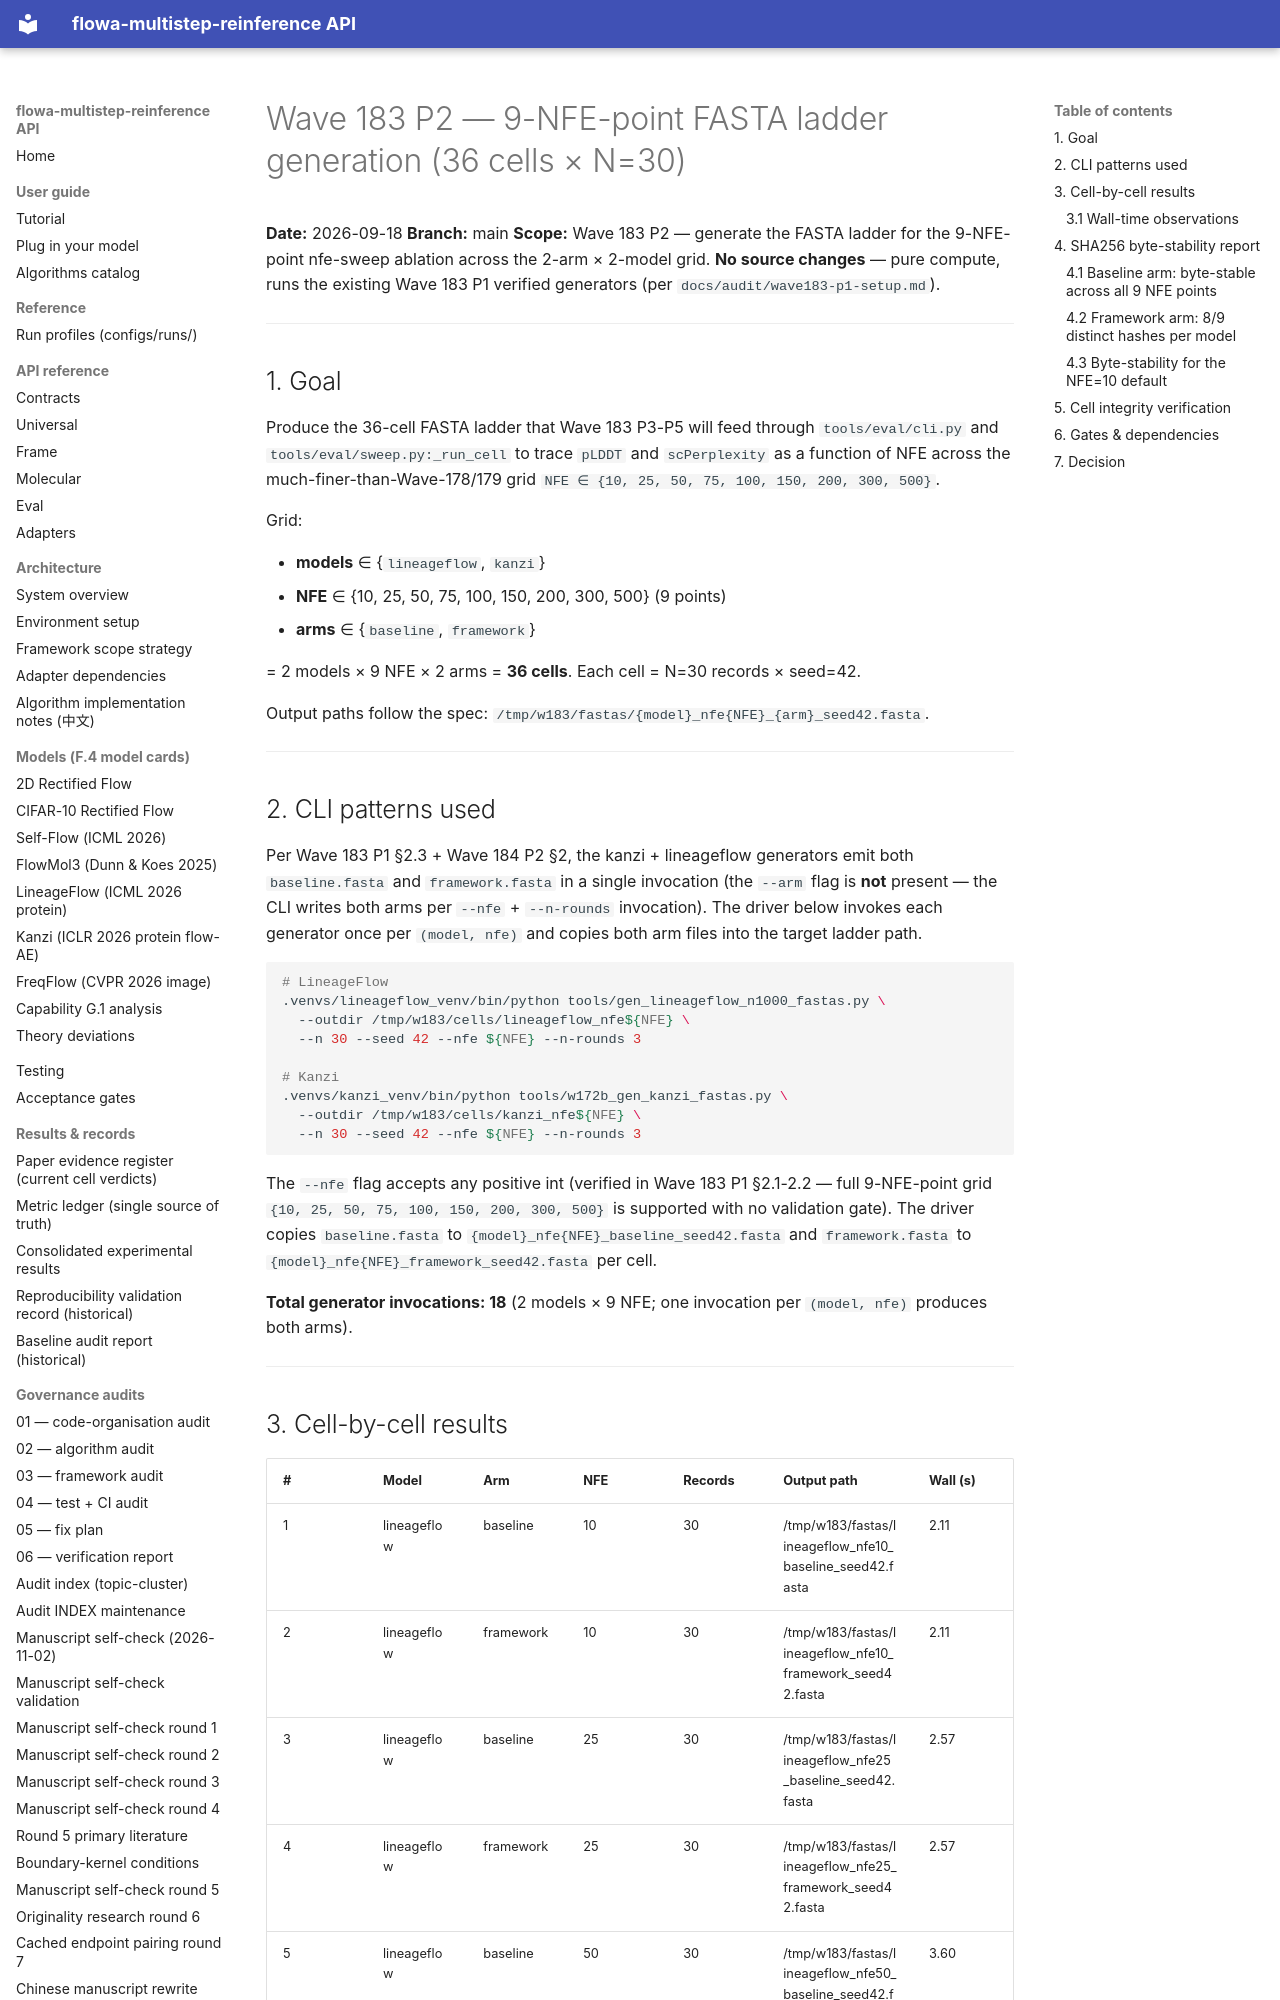

repository: silverenternal/flowa-multistep-reinference · page: audit/wave183-p2-generate/index.html · generator: mkdocs

# Wave 183 P2 — 9-NFE-point FASTA ladder generation (36 cells × N=30)

**Date:** 2026-09-18
**Branch:** main
**Scope:** Wave 183 P2 — generate the FASTA ladder for the
9-NFE-point nfe-sweep ablation across the 2-arm × 2-model grid.
**No source changes** — pure compute, runs the existing
Wave 183 P1 verified generators (per
`docs/audit/wave183-p1-setup.md`).

---

## 1. Goal

Produce the 36-cell FASTA ladder that Wave 183 P3-P5 will feed
through `tools/eval/cli.py` and `tools/eval/sweep.py:_run_cell`
to trace `pLDDT` and `scPerplexity` as a function of NFE across
the much-finer-than-Wave-178/179 grid
`NFE ∈ {10, 25, 50, 75, 100, 150, 200, 300, 500}`.

Grid:

- **models** ∈ {`lineageflow`, `kanzi`}
- **NFE** ∈ {10, 25, 50, 75, 100, 150, 200, 300, 500} (9 points)
- **arms** ∈ {`baseline`, `framework`}

= 2 models × 9 NFE × 2 arms = **36 cells**.
Each cell = N=30 records × seed=42.

Output paths follow the spec:
`/tmp/w183/fastas/{model}_nfe{NFE}_{arm}_seed42.fasta`.

---

## 2. CLI patterns used

Per Wave 183 P1 §2.3 + Wave 184 P2 §2, the kanzi + lineageflow
generators emit both `baseline.fasta` and `framework.fasta` in a
single invocation (the `--arm` flag is **not** present — the CLI
writes both arms per `--nfe` + `--n-rounds` invocation). The
driver below invokes each generator once per `(model, nfe)` and
copies both arm files into the target ladder path.

```bash
# LineageFlow
.venvs/lineageflow_venv/bin/python tools/gen_lineageflow_n1000_fastas.py \
  --outdir /tmp/w183/cells/lineageflow_nfe${NFE} \
  --n 30 --seed 42 --nfe ${NFE} --n-rounds 3

# Kanzi
.venvs/kanzi_venv/bin/python tools/w172b_gen_kanzi_fastas.py \
  --outdir /tmp/w183/cells/kanzi_nfe${NFE} \
  --n 30 --seed 42 --nfe ${NFE} --n-rounds 3
```

The `--nfe` flag accepts any positive int (verified in
Wave 183 P1 §2.1-2.2 — full 9-NFE-point grid
`{10, 25, 50, 75, 100, 150, 200, 300, 500}` is supported with
no validation gate). The driver copies `baseline.fasta` to
`{model}_nfe{NFE}_baseline_seed42.fasta` and `framework.fasta`
to `{model}_nfe{NFE}_framework_seed42.fasta` per cell.

**Total generator invocations: 18** (2 models × 9 NFE; one
invocation per `(model, nfe)` produces both arms).

---
